The GitHub repository psykodan/aiPrint-Data-Creation contains a labelled image folder "augmented_synth_line" with 3 categories: good, over-printed, under-printed. Examples follow, each with its label.

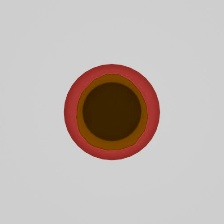
Label: over-printed

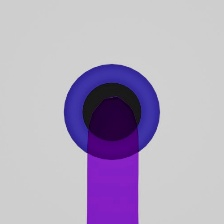
Label: under-printed

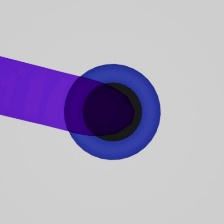
Label: good

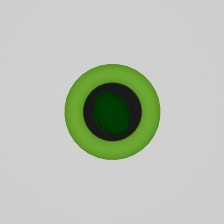
Label: under-printed

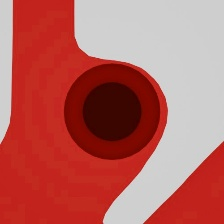
Label: over-printed

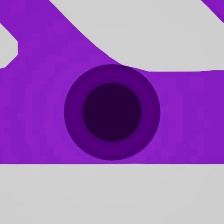
Label: good
